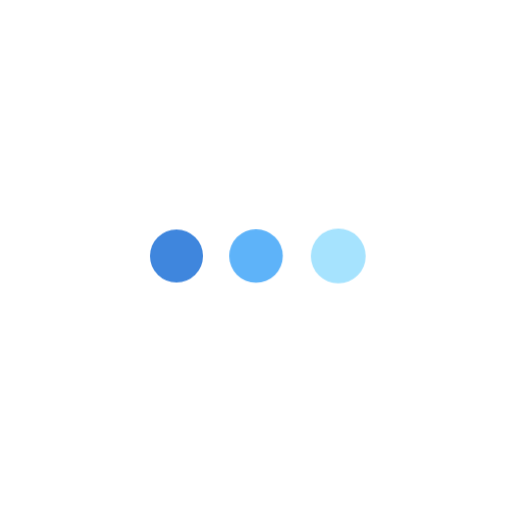
t = 0.00 s
t = 1.00 s: frame unchanged from t = 0.00 s, image omitted
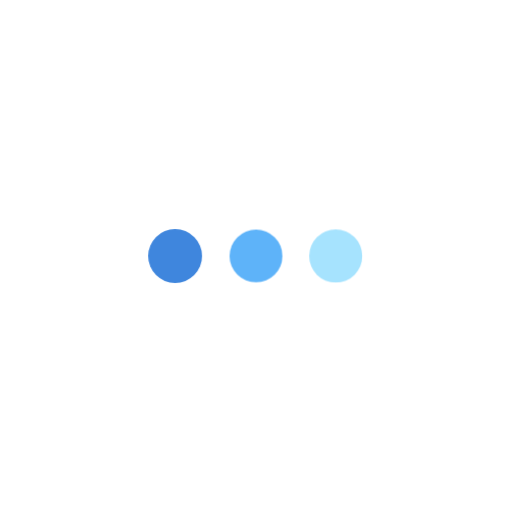
t = 1.13 s
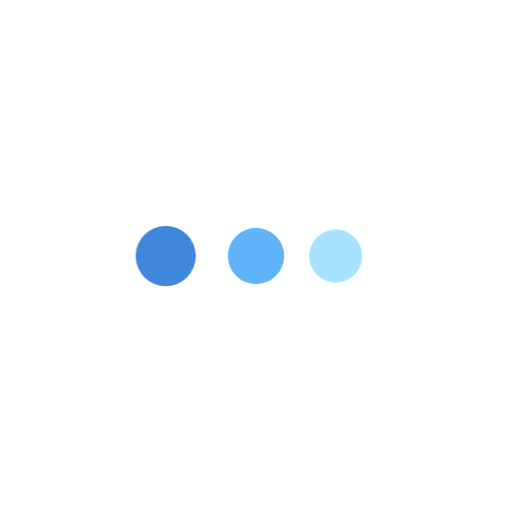
t = 1.25 s
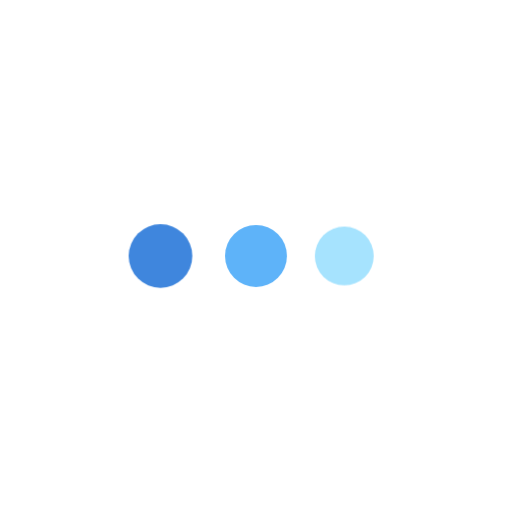
t = 1.38 s
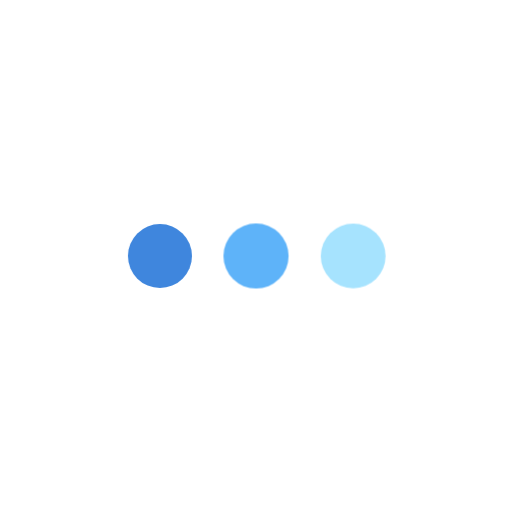
t = 1.63 s

The animated SVG that drew these frames (rendered in a browser with its animation timeline set to each time). Animation: 2 CSS @keyframes rules; one cycle of 2.00 s, repeats indefinitely.

<svg class="ldi-igf6j3" width="200px"  height="200px"  xmlns="http://www.w3.org/2000/svg" xmlns:xlink="http://www.w3.org/1999/xlink" viewBox="0 0 100 100" preserveAspectRatio="xMidYMid" style="background: none;"><!--?xml version="1.0" encoding="utf-8"?--><!--Generator: Adobe Illustrator 21.0.0, SVG Export Plug-In . SVG Version: 6.00 Build 0)--><svg version="1.1" id="Layer_1" xmlns="http://www.w3.org/2000/svg" xmlns:xlink="http://www.w3.org/1999/xlink" x="0px" y="0px" viewBox="0 0 100 100" style="transform-origin: 50px 50px 0px;" xml:space="preserve"><g style="transform-origin: 50px 50px 0px;"><g style="transform-origin: 50px 50px 0px; transform: scale(0.6);"><g style="transform-origin: 50px 50px 0px;"><g><style type="text/css" class="ld ld-breath" style="transform-origin: 50px 50px 0px; animation-duration: 1s; animation-delay: -1s; animation-direction: normal;">.st0{fill:#F4E6C8;} .st1{opacity:0.8;fill:#849B87;} .st2{fill:#D65A62;} .st3{fill:#E15C64;} .st4{fill:#F47E5F;} .st5{fill:#F7B26A;} .st6{fill:#FEE8A2;} .st7{fill:#ACBD81;} .st8{fill:#F5E169;} .st9{fill:#F0AF6B;} .st10{fill:#EA7C60;} .st11{fill:#A8B980;} .st12{fill:#829985;} .st13{fill:#798AAE;} .st14{fill:#8672A7;} .st15{fill:#CC5960;} .st16{fill:#E17A5F;} .st17{fill:#849B87;} .st18{opacity:0.8;fill:#E15C64;} .st19{opacity:0.8;fill:#F7B26A;} .st20{fill:#79A5B5;} .st21{opacity:0.8;fill:#79A5B4;} .st22{fill:#666766;}</style><g class="ld ld-breath" style="transform-origin: 50px 50px 0px; animation-duration: 1s; animation-delay: -0.923077s; animation-direction: normal;"><circle class="st2" cx="20" cy="50" r="10" fill="#3f86dd" style="fill: rgb(63, 134, 221);"></circle></g><g class="ld ld-breath" style="transform-origin: 50px 50px 0px; animation-duration: 1s; animation-delay: -0.846154s; animation-direction: normal;"><circle class="st10" cx="50" cy="50" r="10" fill="#5eb3f9" style="fill: rgb(94, 179, 249);"></circle></g><g class="ld ld-breath" style="transform-origin: 50px 50px 0px; animation-duration: 1s; animation-delay: -0.769231s; animation-direction: normal;"><circle class="st9" cx="80" cy="50" r="10" fill="#a6e3fe" style="fill: rgb(166, 227, 254);"></circle></g><metadata xmlns:d="https://loading.io/stock/" class="ld ld-breath" style="transform-origin: 50px 50px 0px; animation-duration: 1s; animation-delay: -0.692308s; animation-direction: normal;">
<d:name class="ld ld-breath" style="transform-origin: 50px 50px 0px; animation-duration: 1s; animation-delay: -0.615385s; animation-direction: normal;">ellipse</d:name>
<d:tags class="ld ld-breath" style="transform-origin: 50px 50px 0px; animation-duration: 1s; animation-delay: -0.538462s; animation-direction: normal;">dot,point,circle,waiting,typing,sending,message,ellipse,spinner</d:tags>
<d:license class="ld ld-breath" style="transform-origin: 50px 50px 0px; animation-duration: 1s; animation-delay: -0.461538s; animation-direction: normal;">cc-by</d:license>
<d:slug class="ld ld-breath" style="transform-origin: 50px 50px 0px; animation-duration: 1s; animation-delay: -0.384615s; animation-direction: normal;">igf6j3</d:slug>
</metadata></g></g></g></g><style type="text/css" class="ld ld-breath" style="transform-origin: 50px 50px 0px; animation-duration: 1s; animation-delay: -0.307692s; animation-direction: normal;">@keyframes ld-breath {
  0% {
    -webkit-transform: scale(0.86);
    transform: scale(0.86);
  }
  50% {
    -webkit-transform: scale(1.06);
    transform: scale(1.06);
  }
  100% {
    -webkit-transform: scale(0.86);
    transform: scale(0.86);
  }
}
@-webkit-keyframes ld-breath {
  0% {
    -webkit-transform: scale(0.86);
    transform: scale(0.86);
  }
  50% {
    -webkit-transform: scale(1.06);
    transform: scale(1.06);
  }
  100% {
    -webkit-transform: scale(0.86);
    transform: scale(0.86);
  }
}
.ld.ld-breath {
  -webkit-animation: ld-breath 1s infinite;
  animation: ld-breath 1s infinite;
}
</style></svg></svg>
